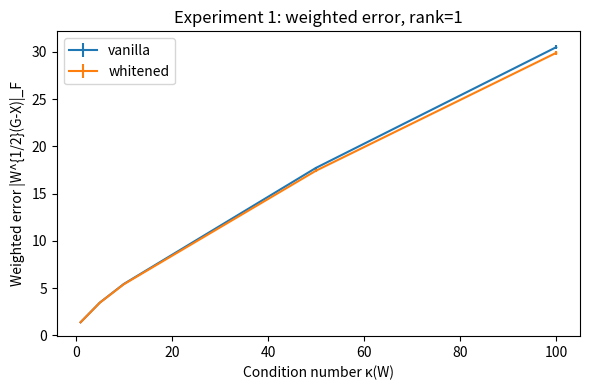
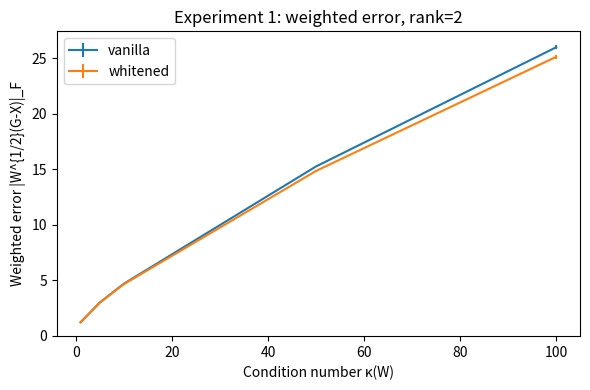
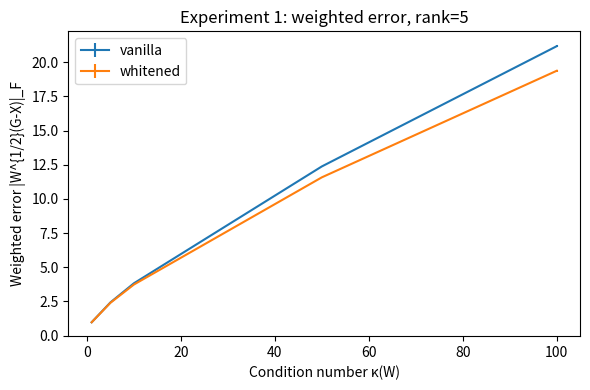
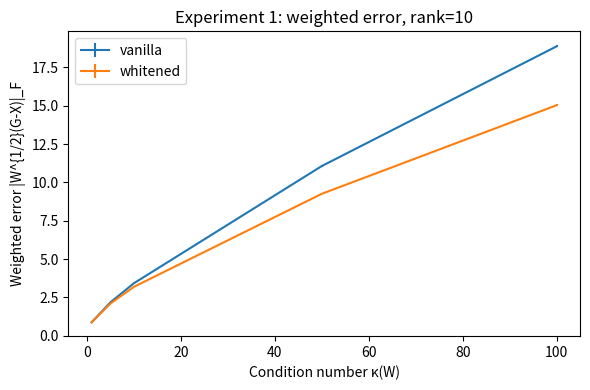
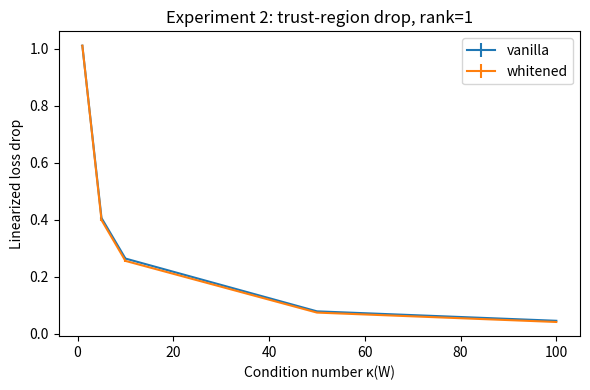
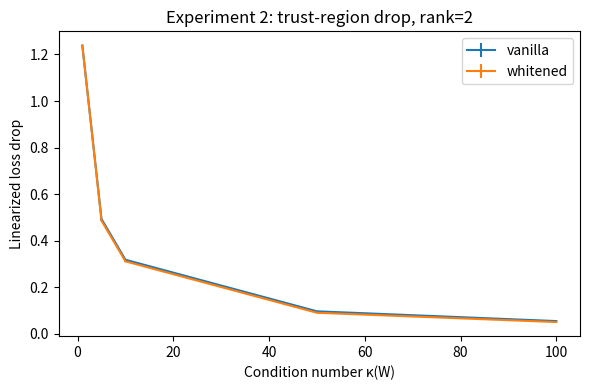
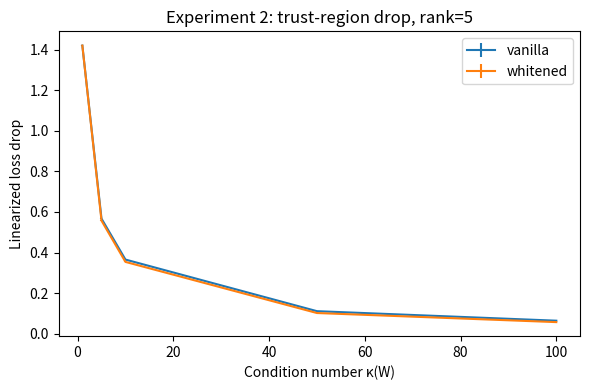
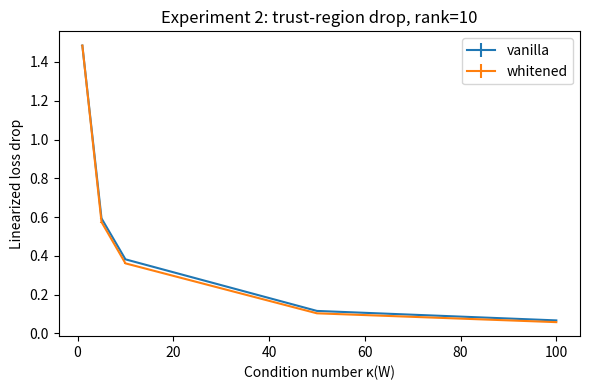
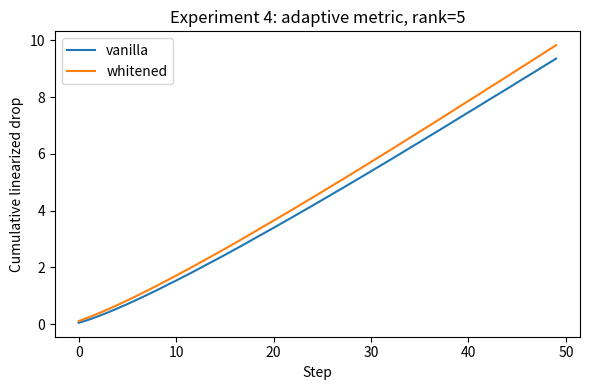
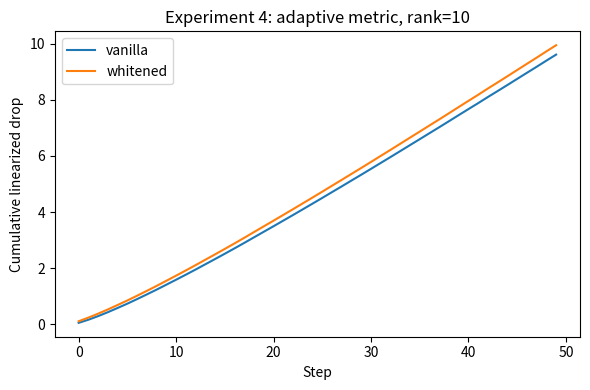

The script that saved these images, in order:
import argparse
import csv
import math
from dataclasses import dataclass
from pathlib import Path
from typing import Dict, Iterable, List, Tuple

import matplotlib.pyplot as plt
import numpy as np


@dataclass
class ExperimentConfig:
    m: int = 100
    n: int = 100
    r_true: int = 10
    ranks: Tuple[int, ...] = (1, 2, 5, 10)
    kappas: Tuple[float, ...] = (1, 5, 10, 50, 100)
    trials: int = 20
    alpha: float = 0.7
    noise_std: float = 0.01
    trust_region_radius: float = 1.0
    seed: int = 0
    two_sided: bool = True
    time_steps: int = 50
    exp4_ranks: Tuple[int, ...] = (5, 10)
    beta: float = 0.95
    epsilon: float = 1e-8
    drift_scale: float = 0.0


def _spd_matrix(dim: int, kappa: float, rng: np.random.Generator) -> np.ndarray:
    """Sample a symmetric positive definite matrix with the given condition number.

    The eigenvalues are spaced geometrically to control anisotropy. This matches
    the motivation of testing how non-isotropic metrics change the outcome.
    """

    q, _ = np.linalg.qr(rng.standard_normal((dim, dim)))
    evals = np.geomspace(1.0, kappa, num=dim)
    return q @ np.diag(evals) @ q.T


def _matrix_sqrt_and_inv(matrix: np.ndarray) -> Tuple[np.ndarray, np.ndarray]:
    evals, evecs = np.linalg.eigh(matrix)
    sqrt_evals = np.sqrt(evals)
    inv_sqrt_evals = 1.0 / sqrt_evals
    sqrt_mat = (evecs * sqrt_evals) @ evecs.T
    inv_sqrt_mat = (evecs * inv_sqrt_evals) @ evecs.T
    return sqrt_mat, inv_sqrt_mat


def _truncated_svd(mat: np.ndarray, rank: int) -> Tuple[np.ndarray, np.ndarray, np.ndarray]:
    u, s, vt = np.linalg.svd(mat, full_matrices=False)
    return u[:, :rank], s[:rank], vt[:rank]


def _weighted_error(
    G: np.ndarray,
    approx: np.ndarray,
    W_L: np.ndarray,
    W_R: np.ndarray,
    W_L_sqrt: np.ndarray = None,
    W_R_sqrt: np.ndarray = None,
) -> float:
    diff = G - approx
    if W_L_sqrt is None:
        W_L_sqrt, _ = _matrix_sqrt_and_inv(W_L)
    if W_R_sqrt is None:
        W_R_sqrt, _ = _matrix_sqrt_and_inv(W_R)
    weighted = W_L_sqrt @ diff @ W_R_sqrt
    return np.linalg.norm(weighted, ord="fro")


def _whitened_rank_k(G: np.ndarray, W_L: np.ndarray, W_R: np.ndarray, rank: int) -> np.ndarray:
    W_L_sqrt, W_L_inv_sqrt = _matrix_sqrt_and_inv(W_L)
    W_R_sqrt, W_R_inv_sqrt = _matrix_sqrt_and_inv(W_R)
    G_tilde = W_L_sqrt @ G @ W_R_sqrt
    u_tilde, s_tilde, vt_tilde = _truncated_svd(G_tilde, rank)
    return W_L_inv_sqrt @ (u_tilde @ np.diag(s_tilde) @ vt_tilde) @ W_R_inv_sqrt


def _generate_matrix(cfg: ExperimentConfig, rng: np.random.Generator) -> np.ndarray:
    U, _ = np.linalg.qr(rng.standard_normal((cfg.m, cfg.r_true)))
    V, _ = np.linalg.qr(rng.standard_normal((cfg.n, cfg.r_true)))
    sigmas = np.array([cfg.alpha ** i for i in range(cfg.r_true)])
    core = U @ np.diag(sigmas) @ V.T
    noise = cfg.noise_std * rng.standard_normal((cfg.m, cfg.n))
    return core + noise


def _drift_orthonormal(
    base: np.ndarray, rng: np.random.Generator, scale: float
) -> np.ndarray:
    if scale <= 0:
        return base
    perturbed = base + scale * rng.standard_normal(base.shape)
    q, _ = np.linalg.qr(perturbed)
    return q[:, : base.shape[1]]


def _write_records(records: Iterable[Dict[str, float]], path: Path) -> None:
    rows = list(records)
    if not rows:
        return
    fieldnames = sorted(rows[0].keys())
    with path.open("w", newline="") as f:
        writer = csv.DictWriter(f, fieldnames=fieldnames)
        writer.writeheader()
        for row in rows:
            writer.writerow(row)


def run_experiment1(cfg: ExperimentConfig, out_dir: Path) -> List[Dict[str, float]]:
    rng = np.random.default_rng(cfg.seed)
    out_dir.mkdir(parents=True, exist_ok=True)
    records: List[Dict[str, float]] = []

    for kappa in cfg.kappas:
        W_L = _spd_matrix(cfg.m, kappa, rng)
        W_R = _spd_matrix(cfg.n, kappa, rng) if cfg.two_sided else W_L
        W_L_sqrt, _ = _matrix_sqrt_and_inv(W_L)
        W_R_sqrt, _ = _matrix_sqrt_and_inv(W_R)
        for trial in range(cfg.trials):
            G = _generate_matrix(cfg, rng)
            for k in cfg.ranks:
                u, s, vt = _truncated_svd(G, k)
                Gk = u @ np.diag(s) @ vt
                whitened = _whitened_rank_k(G, W_L, W_R, k)
                err_vanilla = _weighted_error(G, Gk, W_L, W_R, W_L_sqrt, W_R_sqrt)
                err_white = _weighted_error(G, whitened, W_L, W_R, W_L_sqrt, W_R_sqrt)
                records.append(
                    {
                        "experiment": 1,
                        "trial": trial,
                        "kappa": kappa,
                        "rank": k,
                        "err_vanilla": err_vanilla,
                        "err_whitened": err_white,
                    }
                )

    for k in cfg.ranks:
        plt.figure(figsize=(6, 4))
        for method in ["err_vanilla", "err_whitened"]:
            means = []
            stds = []
            for kappa in cfg.kappas:
                vals = [r[method] for r in records if r["rank"] == k and r["kappa"] == kappa]
                means.append(np.mean(vals))
                stds.append(np.std(vals) / math.sqrt(len(vals)))
            plt.errorbar(cfg.kappas, means, yerr=stds, label=method.replace("err_", ""))
        plt.xlabel("Condition number κ(W)")
        plt.ylabel("Weighted error |W^{1/2}(G-X)|_F")
        plt.title(f"Experiment 1: weighted error, rank={k}")
        plt.legend()
        plt.tight_layout()
        plt.savefig(out_dir / f"experiment1_rank{k}.png", dpi=200)
        plt.close()

    _write_records(records, out_dir / "experiment1_records.csv")
    return records


def run_experiment2(cfg: ExperimentConfig, out_dir: Path) -> List[Dict[str, float]]:
    rng = np.random.default_rng(cfg.seed + 1)
    out_dir.mkdir(parents=True, exist_ok=True)
    records: List[Dict[str, float]] = []

    for kappa in cfg.kappas:
        W_L = _spd_matrix(cfg.m, kappa, rng)
        W_R = _spd_matrix(cfg.n, kappa, rng) if cfg.two_sided else W_L
        W_L_sqrt, W_L_inv_sqrt = _matrix_sqrt_and_inv(W_L)
        W_R_sqrt, W_R_inv_sqrt = _matrix_sqrt_and_inv(W_R)
        for trial in range(cfg.trials):
            G = _generate_matrix(cfg, rng)
            for k in cfg.ranks:
                u, s, vt = _truncated_svd(G, k)
                Gk = u @ np.diag(s) @ vt
                D_vanilla = -Gk
                alpha = cfg.trust_region_radius / np.linalg.norm(
                    W_L_sqrt @ D_vanilla @ W_R_sqrt, ord="fro"
                )
                delta_vanilla = alpha * D_vanilla

                G_tilde = W_L_sqrt @ G @ W_R_sqrt
                u_t, s_t, vt_t = _truncated_svd(G_tilde, k)
                G_tilde_k = u_t @ np.diag(s_t) @ vt_t
                beta = cfg.trust_region_radius / np.linalg.norm(G_tilde_k, ord="fro")
                delta_white = -beta * (W_L_inv_sqrt @ G_tilde_k @ W_R_inv_sqrt)

                drop_vanilla = -np.tensordot(G, delta_vanilla, axes=2)
                drop_white = -np.tensordot(G, delta_white, axes=2)

                records.append(
                    {
                        "experiment": 2,
                        "trial": trial,
                        "kappa": kappa,
                        "rank": k,
                        "drop_vanilla": float(drop_vanilla),
                        "drop_whitened": float(drop_white),
                    }
                )

    for k in cfg.ranks:
        plt.figure(figsize=(6, 4))
        for method in ["drop_vanilla", "drop_whitened"]:
            means = []
            stds = []
            for kappa in cfg.kappas:
                vals = [r[method] for r in records if r["rank"] == k and r["kappa"] == kappa]
                means.append(np.mean(vals))
                stds.append(np.std(vals) / math.sqrt(len(vals)))
            plt.errorbar(cfg.kappas, means, yerr=stds, label=method.replace("drop_", ""))
        plt.xlabel("Condition number κ(W)")
        plt.ylabel("Linearized loss drop")
        plt.title(f"Experiment 2: trust-region drop, rank={k}")
        plt.legend()
        plt.tight_layout()
        plt.savefig(out_dir / f"experiment2_rank{k}.png", dpi=200)
        plt.close()

    _write_records(records, out_dir / "experiment2_records.csv")
    return records


def run_experiment3(out_dir: Path) -> Dict[str, float]:
    out_dir.mkdir(parents=True, exist_ok=True)
    G = np.array([[1.0, 0.2], [2.0, -0.1]])
    kappa = 50.0
    W_L = np.diag([1.0, kappa])
    W_R = np.diag([kappa, 1.0])
    W_L_sqrt, W_L_inv_sqrt = _matrix_sqrt_and_inv(W_L)
    W_R_sqrt, W_R_inv_sqrt = _matrix_sqrt_and_inv(W_R)

    u, s, vt = _truncated_svd(G, 1)
    G1 = u @ np.diag(s) @ vt
    err_vanilla = _weighted_error(G, G1, W_L, W_R, W_L_sqrt, W_R_sqrt)

    G_tilde = W_L_sqrt @ G @ W_R_sqrt
    u_t, s_t, vt_t = _truncated_svd(G_tilde, 1)
    G_tilde1 = u_t @ np.diag(s_t) @ vt_t
    X_star = W_L_inv_sqrt @ G_tilde1 @ W_R_inv_sqrt
    err_white = _weighted_error(G, X_star, W_L, W_R, W_L_sqrt, W_R_sqrt)

    table = {
        "G": G,
        "vanilla": G1,
        "whitened": X_star,
        "err_vanilla": float(err_vanilla),
        "err_whitened": float(err_white),
        "kappa": kappa,
    }

    with open(out_dir / "experiment3_table.txt", "w") as f:
        f.write("Tiny 2x2 counterexample (kappa=50)\n")
        f.write(f"Original G:\n{G}\n\n")
        f.write(f"Rank-1 SVD:\n{G1}\nWeighted error: {err_vanilla:.6f}\n\n")
        f.write(f"Whitened rank-1 SVD:\n{X_star}\nWeighted error: {err_white:.6f}\n")

    return table


def run_experiment4(cfg: ExperimentConfig, out_dir: Path) -> List[Dict[str, float]]:
    rng = np.random.default_rng(cfg.seed + 2)
    out_dir.mkdir(parents=True, exist_ok=True)
    records: List[Dict[str, float]] = []

    U, _ = np.linalg.qr(rng.standard_normal((cfg.m, cfg.r_true)))
    V, _ = np.linalg.qr(rng.standard_normal((cfg.n, cfg.r_true)))
    sigmas = np.array([cfg.alpha ** i for i in range(cfg.r_true)])

    second_moment = np.zeros(cfg.m * cfg.n)
    cumulative_vanilla = {k: 0.0 for k in cfg.exp4_ranks}
    cumulative_white = {k: 0.0 for k in cfg.exp4_ranks}

    for step in range(cfg.time_steps):
        if step > 0 and cfg.drift_scale > 0:
            U = _drift_orthonormal(U, rng, cfg.drift_scale)
            V = _drift_orthonormal(V, rng, cfg.drift_scale)

        core = U @ np.diag(sigmas) @ V.T
        noise = cfg.noise_std * rng.standard_normal((cfg.m, cfg.n))
        G = core + noise

        g_vec = G.reshape(-1)
        squared = g_vec * g_vec
        second_moment = cfg.beta * second_moment + (1.0 - cfg.beta) * squared
        w_diag = 1.0 / (np.sqrt(second_moment) + cfg.epsilon)
        sqrt_w = np.sqrt(w_diag).reshape(cfg.m, cfg.n)
        inv_sqrt_w = 1.0 / sqrt_w

        for k in cfg.exp4_ranks:
            u, s, vt = _truncated_svd(G, k)
            Gk = u @ np.diag(s) @ vt
            D_vanilla = -Gk
            weighted_norm = np.linalg.norm(sqrt_w * D_vanilla, ord="fro")
            alpha = cfg.trust_region_radius / weighted_norm if weighted_norm > 0 else 0.0
            delta_vanilla = alpha * D_vanilla

            drop_vanilla = -np.tensordot(G, delta_vanilla, axes=2)

            G_tilde = sqrt_w * G
            u_t, s_t, vt_t = _truncated_svd(G_tilde, k)
            G_tilde_k = u_t @ np.diag(s_t) @ vt_t
            tilde_norm = np.linalg.norm(G_tilde_k, ord="fro")
            beta_scale = (
                cfg.trust_region_radius / tilde_norm if tilde_norm > 0 else 0.0
            )
            delta_white = -beta_scale * (G_tilde_k * inv_sqrt_w)
            drop_white = -np.tensordot(G, delta_white, axes=2)

            cumulative_vanilla[k] += float(drop_vanilla)
            cumulative_white[k] += float(drop_white)

            records.append(
                {
                    "experiment": 4,
                    "step": step,
                    "rank": k,
                    "drop_vanilla": float(drop_vanilla),
                    "drop_whitened": float(drop_white),
                    "cum_drop_vanilla": cumulative_vanilla[k],
                    "cum_drop_whitened": cumulative_white[k],
                    "beta": cfg.beta,
                    "epsilon": cfg.epsilon,
                    "drift_scale": cfg.drift_scale,
                }
            )

    for k in cfg.exp4_ranks:
        steps = [r["step"] for r in records if r["rank"] == k]
        cum_v = [r["cum_drop_vanilla"] for r in records if r["rank"] == k]
        cum_w = [r["cum_drop_whitened"] for r in records if r["rank"] == k]

        plt.figure(figsize=(6, 4))
        plt.plot(steps, cum_v, label="vanilla")
        plt.plot(steps, cum_w, label="whitened")
        plt.xlabel("Step")
        plt.ylabel("Cumulative linearized drop")
        plt.title(f"Experiment 4: adaptive metric, rank={k}")
        plt.legend()
        plt.tight_layout()
        plt.savefig(out_dir / f"experiment4_rank{k}.png", dpi=200)
        plt.close()

    summary_rows = []
    for k in cfg.exp4_ranks:
        ratio = cumulative_white[k] / cumulative_vanilla[k] if cumulative_vanilla[k] else float("inf")
        summary_rows.append(
            {
                "rank": k,
                "cum_drop_vanilla": cumulative_vanilla[k],
                "cum_drop_whitened": cumulative_white[k],
                "ratio_whitened_over_vanilla": ratio,
                "beta": cfg.beta,
                "epsilon": cfg.epsilon,
                "drift_scale": cfg.drift_scale,
                "time_steps": cfg.time_steps,
            }
        )

    _write_records(records, out_dir / "experiment4_records.csv")
    _write_records(summary_rows, out_dir / "experiment4_summary.csv")
    return records


def main():
    parser = argparse.ArgumentParser(description="Run weighted SVD experiments.")
    parser.add_argument("--output", type=Path, default=Path("results"), help="Directory for outputs")
    parser.add_argument(
        "--skip",
        nargs="*",
        default=(),
        choices=["exp1", "exp2", "exp3", "exp4"],
        help="Experiments to skip",
    )
    args = parser.parse_args()

    cfg = ExperimentConfig()
    out_dir = args.output
    out_dir.mkdir(exist_ok=True)

    if "exp1" not in args.skip:
        run_experiment1(cfg, out_dir / "exp1")
    if "exp2" not in args.skip:
        run_experiment2(cfg, out_dir / "exp2")
    if "exp3" not in args.skip:
        run_experiment3(out_dir / "exp3")
    if "exp4" not in args.skip:
        run_experiment4(cfg, out_dir / "exp4")


if __name__ == "__main__":
    main()
